Photos from the image-classification dataset "augmented_images" in the GitHub repository agiftsanyazhar/Visi-Komputer. Its 8 classes are: apple, banana, beetroot, bell pepper, cabbage, capsicum, carrot, cauliflower.

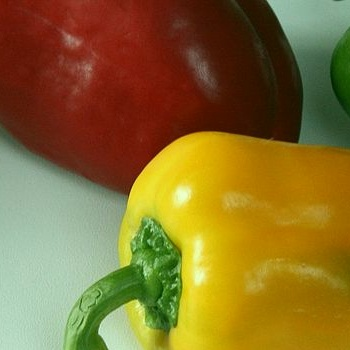
Label: bell pepper

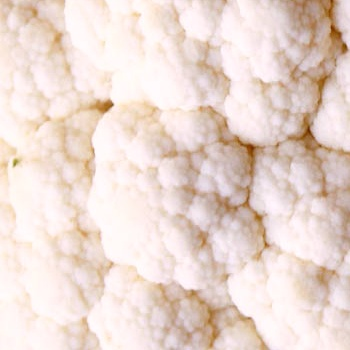
Label: cauliflower

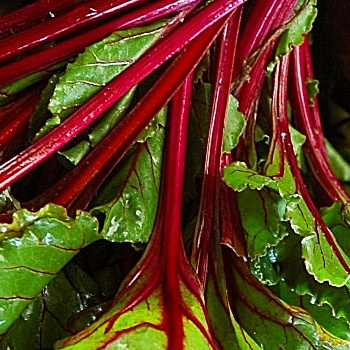
Label: beetroot

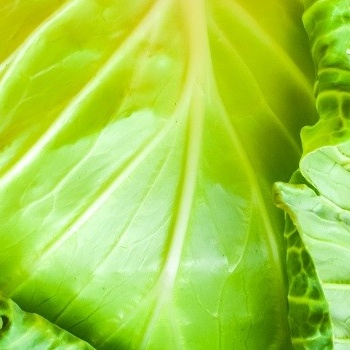
Label: cabbage

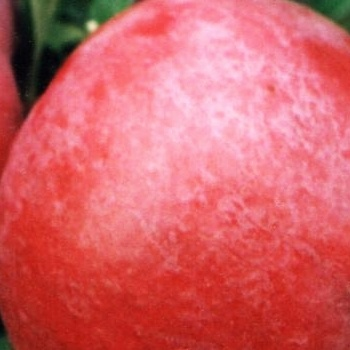
Label: apple

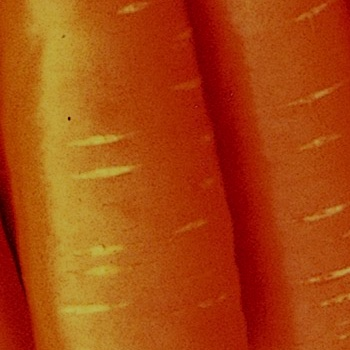
Label: carrot
